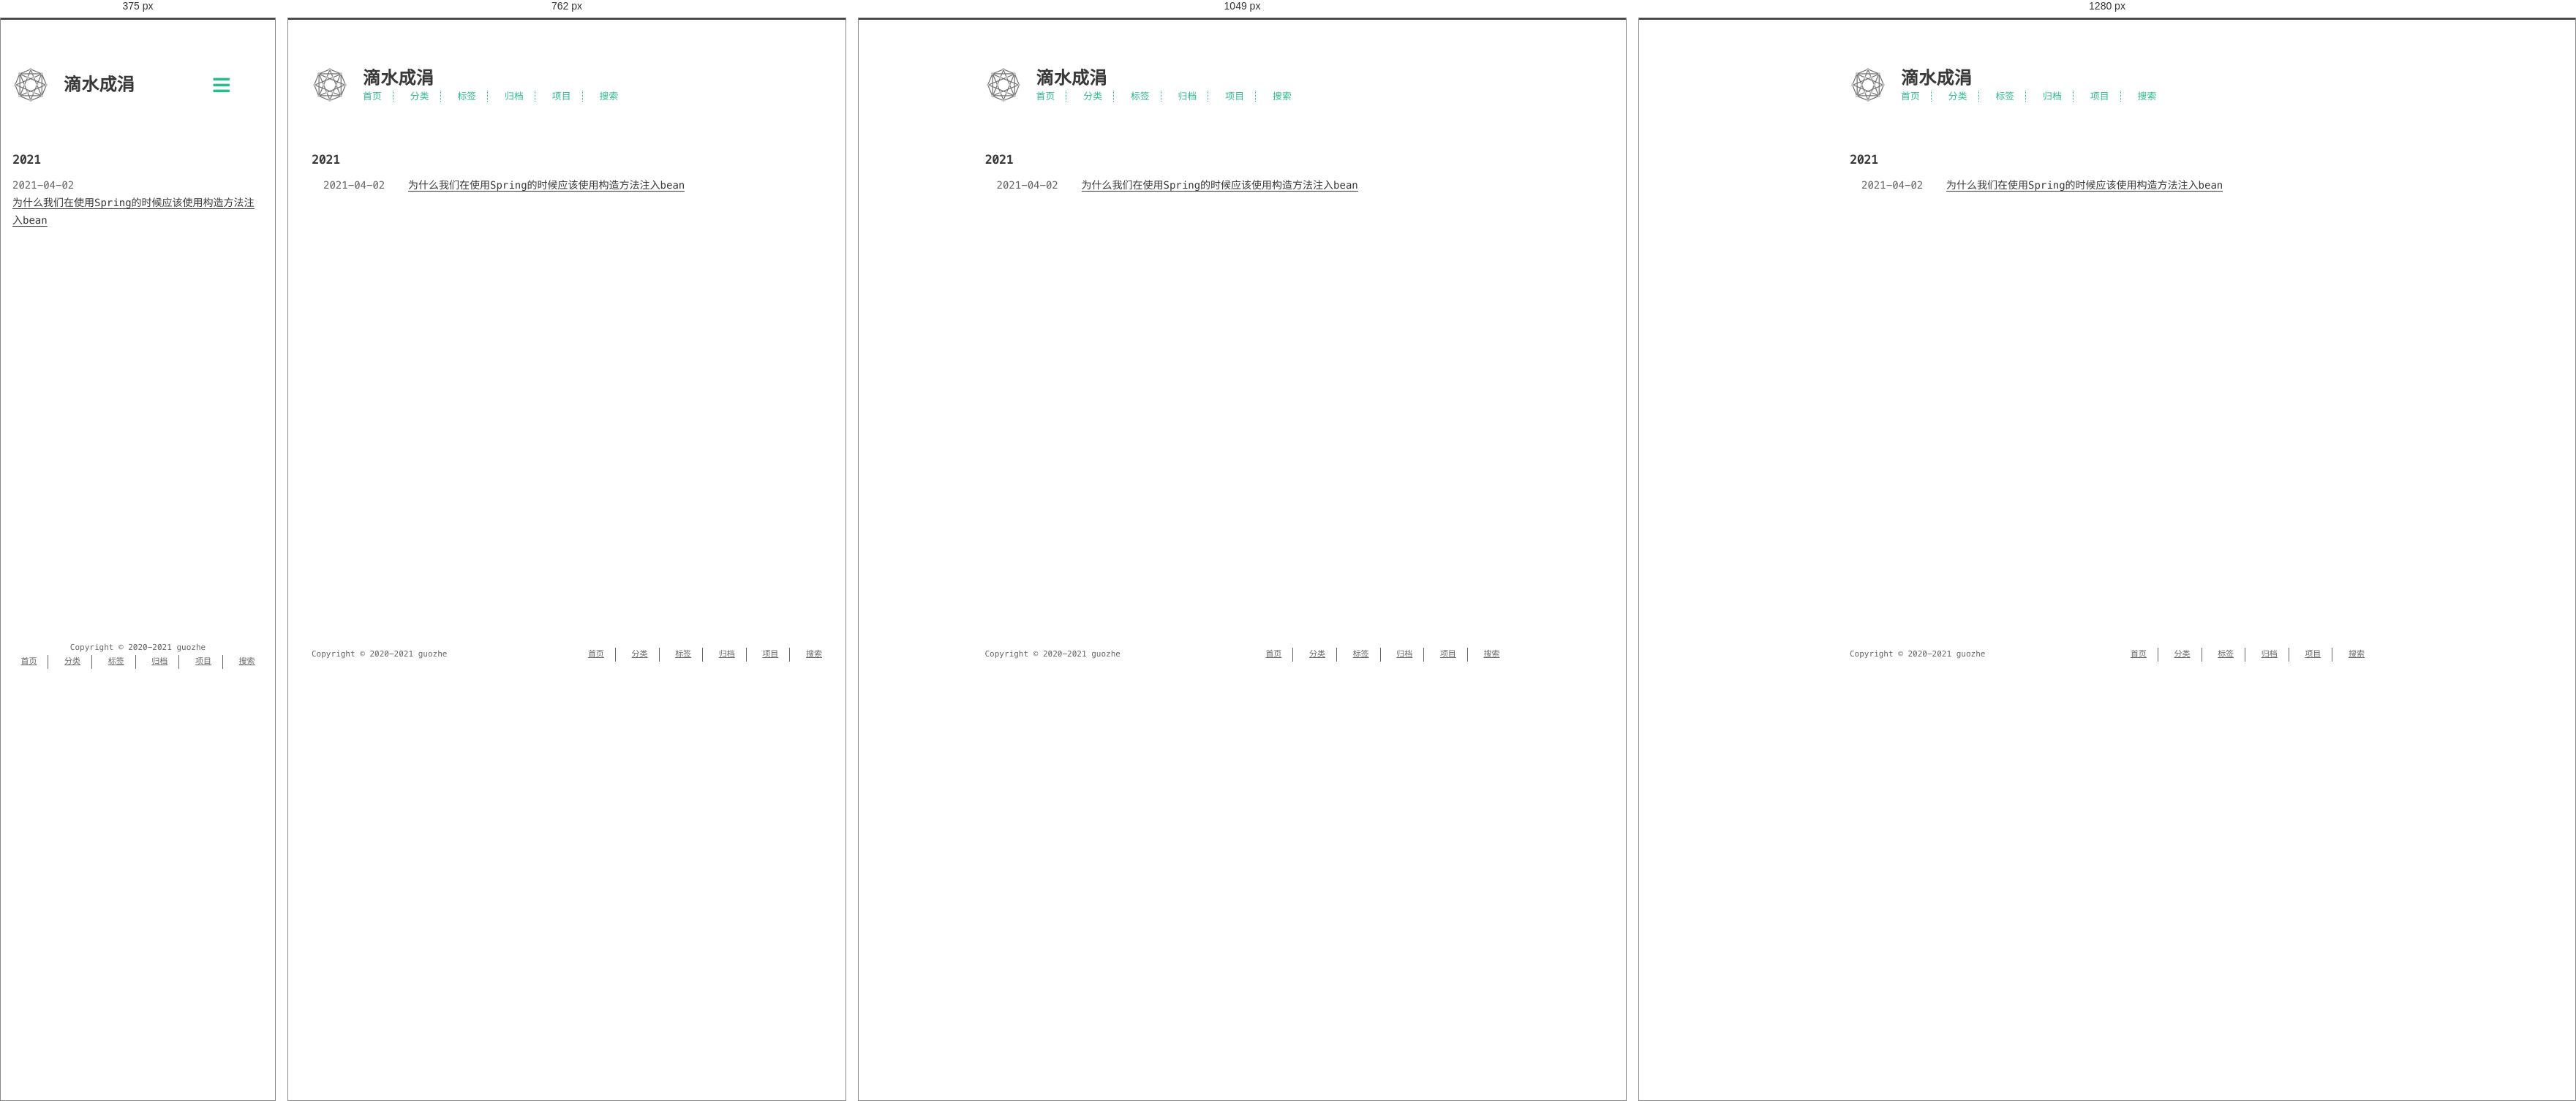
Rendered at 375 px, 762 px, 1049 px and 1280 px, left to right.

<!-- file: index.html -->
<!DOCTYPE html>
<html lang=zh>
<head>
    <!-- so meta -->
    <meta charset="utf-8">
    <meta http-equiv="X-UA-Compatible" content="IE=edge">
    <meta name="HandheldFriendly" content="True">
    <meta name="viewport" content="width=device-width, initial-scale=1, maximum-scale=1" />
    <meta property="og:type" content="website">
<meta property="og:title" content="滴水成涓">
<meta property="og:url" content="https://guozhe001.github.io/tags/Spring/index.html">
<meta property="og:site_name" content="滴水成涓">
<meta property="og:locale" content="zh_CN">
<meta property="article:author" content="guozhe">
<meta name="twitter:card" content="summary">
    
    
      
        
          <link rel="shortcut icon" href="/images/favicon.ico">
        
      
      
        
          <link rel="icon" type="image/png" href="/images/favicon-192x192.png" sizes="192x192">
        
      
      
        
          <link rel="apple-touch-icon" sizes="180x180" href="/images/apple-touch-icon.png">
        
      
    
    <!-- title -->
    <title>标签: Spring</title>
    <!-- styles -->
    
<link rel="stylesheet" href="/css/style.css">

    <!-- persian styles -->
    
      
<link rel="stylesheet" href="/css/rtl.css">

    
    <!-- rss -->
    
    
<meta name="generator" content="Hexo 5.4.0"><link rel="alternate" href="/atom.xml" title="滴水成涓" type="application/atom+xml">
</head>

<body class="max-width mx-auto px3 ltr">
    
    <div class="content index py4">
        
          <header id="header">
  <a href="/">
  
    
      <div id="logo" style="background-image: url(/images/favicon.gif);"></div>
    
  
    <div id="title">
      <h1>滴水成涓</h1>
    </div>
  </a>
  <div id="nav">
    <ul>
      <li class="icon">
        <a href="#"><i class="fas fa-bars fa-2x"></i></a>
      </li>
       
        <li><a href="/">首页</a></li>
       
        <li><a href="/categories/">分类</a></li>
       
        <li><a href="/tags/">标签</a></li>
       
        <li><a href="/archives/">归档</a></li>
       
        <li><a target="_blank" rel="noopener" href="https://github.com/guozhe001">项目</a></li>
       
        <li><a href="/search/">搜索</a></li>
      
    </ul>
  </div>
</header>

        
        <div id="archive">
  <ul class="post-list">
    
    
    
    
      
      
      
      
        <h2>2021</h2>
      
      <li class="post-item">
        
    <div class="meta">
      
        
          <time datetime="2021-04-02T15:31:57.445Z" itemprop="datePublished">2021-04-02</time>
        
      
    </div>


        <span>
    
        <a class="" href="/2021/04/02/language/java/%E4%B8%BA%E4%BB%80%E4%B9%88%E5%BB%BA%E8%AE%AE%E4%BD%BF%E7%94%A8%E6%9E%84%E9%80%A0%E5%99%A8%E6%B3%A8%E5%85%A5%E8%80%8C%E4%B8%8D%E6%98%AF@Autoware/">为什么我们在使用Spring的时候应该使用构造方法注入bean</a>
    


</span>
      </li>
    
  </ul>
  

</div>

        
        <footer id="footer">
  <div class="footer-left">
    Copyright &copy;
    
    
    2020-2021
    guozhe
  </div>
  <div class="footer-right">
    <nav>
      <ul>
         
          <li><a href="/">首页</a></li>
         
          <li><a href="/categories/">分类</a></li>
         
          <li><a href="/tags/">标签</a></li>
         
          <li><a href="/archives/">归档</a></li>
         
          <li><a target="_blank" rel="noopener" href="https://github.com/guozhe001">项目</a></li>
         
          <li><a href="/search/">搜索</a></li>
        
      </ul>
    </nav>
  </div>
</footer>

    </div>
    <!-- styles -->

<link rel="stylesheet" href="/lib/font-awesome/css/all.min.css">


<link rel="stylesheet" href="/lib/justified-gallery/css/justifiedGallery.min.css">


    <!-- jquery -->

<script src="/lib/jquery/jquery.min.js"></script>


<script src="/lib/justified-gallery/js/jquery.justifiedGallery.min.js"></script>

<!-- clipboard -->


<script src="/js/main.js"></script>

<!-- search -->

<!-- Google Analytics -->

<!-- Baidu Analytics -->

<!-- Cloudflare Analytics -->

<!-- Umami Analytics -->

<!-- Disqus Comments -->


</body>
</html>


/* @media block from style.css */
@media (min-width: 540px) {
  .image-wrap {
    flex-direction: row;
    margin-bottom: 2rem;
  }
  .image-wrap .image-block {
    flex: 1 0 35%;
    margin-right: 2rem;
  }
  .image-wrap p {
    flex: 1 0 65%;
  }
}

/* @media block from style.css */
@media (max-width: 480px) {
  .px3 {
    padding-right: 1rem;
    padding-left: 1rem;
  }
  .my4 {
    margin-top: 2rem;
    margin-bottom: 2rem;
  }
}

/* @media block from style.css */
@media (min-width: 480px) {
  p {
    text-align: justify;
  }
}

/* @media block from style.css */
@media screen and (max-width: 480px) {
  #header #title {
    display: table;
    margin-right: 5rem;
    min-height: 50px;
  }
  #header #title h1 {
    display: table-cell;
    vertical-align: middle;
  }
  #header #nav ul a:hover {
    background: none;
  }
  #header #nav ul li {
    display: none;
    border-right: 0;
  }
  #header #nav ul li.icon {
    position: absolute;
    top: 77px;
    right: 1rem;
    display: inline-block;
  }
  #header #nav ul.responsive li {
    display: block;
  }
  #header #nav li:not(:first-child) {
    padding-top: 1rem;
    padding-left: 70px;
    font-size: 1rem;
  }
}

/* @media block from style.css */
@media screen and (max-width: 500px) {
  #header-post {
    display: none;
  }
}

/* @media block from style.css */
@media screen and (max-width: 900px) {
  #header-post #menu-icon {
    display: none;
  }
  #header-post #actions {
    display: none;
  }
}

/* @media block from style.css */
@media screen and (max-width: 1199px) {
  #header-post #toc {
    display: none;
  }
}

/* @media block from style.css */
@media screen and (min-width: 900px) {
  #header-post #menu-icon-tablet {
    display: none !important;
  }
  #header-post #top-icon-tablet {
    display: none !important;
  }
}

/* @media block from style.css */
@media screen and (min-width: 1199px) {
  #header-post #actions {
    width: auto;
  }
  #header-post #actions ul {
    display: inline-block;
    float: right;
  }
  #header-post #actions .info {
    display: inline;
    float: left;
    margin-right: 2rem;
    font-style: italic;
  }
}

/* @media block from style.css */
@media screen and (min-width: 500px) {
  #footer-post-container {
    display: none;
  }
}

/* @media block from style.css */
@media (min-width: 480px) {
  .post-list .post-item {
    display: flex;
    margin-bottom: 5px;
  }
  .post-list .post-item .meta {
    text-align: left;
  }
}

/* @media block from style.css */
@media (min-width: 480px) {
  .article-tag,
  .article-category {
    display: inline;
  }
  .article-tag:before,
  .article-category:before {
    content: "|";
  }
}

/* @media block from style.css */
@media (min-width: 480px) {
  #archive .post-list .post-item {
    display: flex;
    margin-bottom: 5px;
    margin-left: 1rem;
  }
  #archive .post-list .post-item .meta {
    text-align: left;
  }
}

/* @media block from style.css */
@media (min-width: 39rem) {
  #footer {
    display: flex;
    flex-flow: row wrap;
    justify-content: space-between;
    align-items: center;
    align-content: center;
    margin-bottom: 20px;
  }
  #footer .footer-left {
    align-self: flex-start;
    margin-right: 20px;
  }
  #footer .footer-right {
    align-self: flex-end;
  }
}

/* @media block from rtl.css */
@media screen and (min-width: 480px) {
  .rtl .post-list .post-item .meta {
    text-align: left;
  }
}

/* @media block from rtl.css */
@media screen and (max-width: 480px) {
  .rtl #header #title {
    margin-left: 5rem;
    margin-right: 0;
  }
  .rtl #header #nav ul li {
    left: 1rem;
    right: auto;
    border: 0;
  }
}